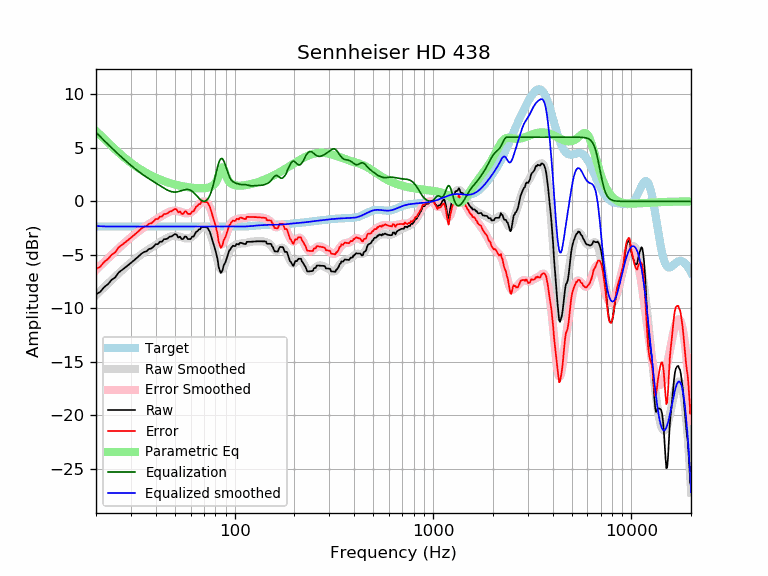

Data behind this chart, as committed beside it:
frequency, raw, error, smoothed, error_smoothed, equalization, parametric_eq, equalized_raw, equalized_smoothed, target
20, -8.68, -6.33, -8.76, -6.40, 6.46, 6.57, -2.22, -2.30, -2.35
21, -8.46, -6.11, -8.38, -6.03, 6.05, 6.21, -2.40, -2.32, -2.35
22, -8.01, -5.65, -8.02, -5.66, 5.68, 5.85, -2.33, -2.34, -2.35
23, -7.73, -5.38, -7.67, -5.32, 5.32, 5.50, -2.41, -2.35, -2.35
24, -7.33, -4.98, -7.34, -4.99, 4.99, 5.16, -2.34, -2.35, -2.35
25, -7.10, -4.75, -7.03, -4.68, 4.68, 4.85, -2.42, -2.35, -2.35
26, -6.65, -4.30, -6.74, -4.39, 4.39, 4.56, -2.26, -2.35, -2.35
27, -6.42, -4.07, -6.46, -4.11, 4.11, 4.29, -2.32, -2.35, -2.35
28, -6.20, -3.84, -6.20, -3.85, 3.85, 4.04, -2.35, -2.35, -2.35
29, -5.97, -3.62, -5.95, -3.60, 3.60, 3.81, -2.37, -2.35, -2.35
30, -5.75, -3.40, -5.72, -3.37, 3.37, 3.60, -2.38, -2.35, -2.35
31, -5.53, -3.18, -5.50, -3.15, 3.15, 3.41, -2.38, -2.35, -2.35
32, -5.31, -2.96, -5.30, -2.94, 2.94, 3.23, -2.36, -2.35, -2.35
33, -5.09, -2.74, -5.11, -2.75, 2.75, 3.06, -2.33, -2.35, -2.35
34, -4.87, -2.52, -4.93, -2.58, 2.58, 2.91, -2.29, -2.35, -2.35
35, -4.72, -2.37, -4.76, -2.41, 2.41, 2.77, -2.31, -2.35, -2.35
36, -4.66, -2.31, -4.61, -2.26, 2.26, 2.64, -2.40, -2.35, -2.35
37, -4.44, -2.09, -4.47, -2.11, 2.11, 2.52, -2.33, -2.35, -2.35
38, -4.40, -2.05, -4.33, -1.98, 1.98, 2.41, -2.43, -2.35, -2.35
39, -4.23, -1.88, -4.20, -1.85, 1.85, 2.31, -2.38, -2.35, -2.35
40, -4.00, -1.65, -4.07, -1.72, 1.72, 2.22, -2.28, -2.35, -2.35
41, -4.00, -1.65, -3.95, -1.59, 1.59, 2.13, -2.41, -2.35, -2.35
42, -3.77, -1.42, -3.82, -1.47, 1.47, 2.05, -2.30, -2.35, -2.35
43, -3.77, -1.41, -3.70, -1.35, 1.35, 1.97, -2.41, -2.35, -2.35
44, -3.53, -1.18, -3.59, -1.24, 1.24, 1.90, -2.29, -2.35, -2.35
45, -3.53, -1.18, -3.49, -1.13, 1.13, 1.84, -2.40, -2.35, -2.35
46, -3.46, -1.11, -3.39, -1.04, 1.04, 1.78, -2.42, -2.35, -2.35
47, -3.29, -0.94, -3.32, -0.96, 0.96, 1.72, -2.33, -2.35, -2.35
48, -3.29, -0.94, -3.26, -0.91, 0.91, 1.67, -2.38, -2.35, -2.35
49, -3.16, -0.81, -3.23, -0.88, 0.88, 1.62, -2.28, -2.35, -2.35
50, -3.06, -0.71, -3.22, -0.87, 0.87, 1.58, -2.19, -2.35, -2.35
51, -3.11, -0.75, -3.23, -0.88, 0.88, 1.54, -2.22, -2.35, -2.35
52, -3.39, -1.04, -3.27, -0.91, 0.91, 1.50, -2.47, -2.35, -2.35
53, -3.29, -0.94, -3.31, -0.96, 0.96, 1.46, -2.33, -2.35, -2.35
54, -3.52, -1.17, -3.36, -1.01, 1.01, 1.43, -2.51, -2.35, -2.35
55, -3.52, -1.17, -3.41, -1.06, 1.06, 1.40, -2.47, -2.35, -2.35
56, -3.29, -0.94, -3.44, -1.09, 1.09, 1.38, -2.20, -2.35, -2.35
57, -3.29, -0.94, -3.47, -1.11, 1.11, 1.35, -2.18, -2.35, -2.35
58, -3.52, -1.17, -3.46, -1.11, 1.11, 1.33, -2.41, -2.35, -2.35
59, -3.52, -1.17, -3.44, -1.09, 1.09, 1.31, -2.44, -2.35, -2.35
60, -3.52, -1.17, -3.38, -1.03, 1.03, 1.29, -2.49, -2.35, -2.35
61, -3.30, -0.94, -3.30, -0.95, 0.95, 1.27, -2.35, -2.35, -2.35
62, -3.30, -0.94, -3.19, -0.84, 0.84, 1.26, -2.46, -2.35, -2.35
63, -3.07, -0.71, -3.07, -0.71, 0.71, 1.25, -2.35, -2.35, -2.35
64, -2.84, -0.48, -2.93, -0.58, 0.58, 1.24, -2.26, -2.35, -2.35
65, -2.78, -0.43, -2.79, -0.44, 0.44, 1.23, -2.35, -2.35, -2.35
66, -2.60, -0.25, -2.65, -0.30, 0.30, 1.23, -2.30, -2.35, -2.35
67, -2.60, -0.25, -2.54, -0.19, 0.19, 1.22, -2.42, -2.35, -2.35
68, -2.38, -0.03, -2.44, -0.09, 0.09, 1.22, -2.28, -2.35, -2.35
69, -2.38, -0.03, -2.38, -0.03, 0.03, 1.23, -2.35, -2.35, -2.35
70, -2.39, -0.04, -2.36, -0.01, 0.01, 1.23, -2.39, -2.35, -2.35
71, -2.41, -0.06, -2.37, -0.02, 0.02, 1.24, -2.39, -2.35, -2.35
72, -2.42, -0.07, -2.44, -0.08, 0.08, 1.26, -2.34, -2.35, -2.35
73, -2.44, -0.09, -2.55, -0.20, 0.20, 1.28, -2.24, -2.35, -2.35
74, -2.68, -0.33, -2.71, -0.36, 0.36, 1.30, -2.32, -2.35, -2.35
75, -2.86, -0.51, -2.93, -0.58, 0.58, 1.33, -2.28, -2.35, -2.35
76, -3.22, -0.87, -3.20, -0.85, 0.85, 1.38, -2.36, -2.35, -2.35
77, -3.57, -1.21, -3.53, -1.18, 1.18, 1.43, -2.39, -2.35, -2.35
78, -3.91, -1.56, -3.90, -1.55, 1.55, 1.51, -2.36, -2.35, -2.35
79, -4.25, -1.90, -4.31, -1.96, 1.96, 1.60, -2.29, -2.35, -2.35
... 553 more rows
